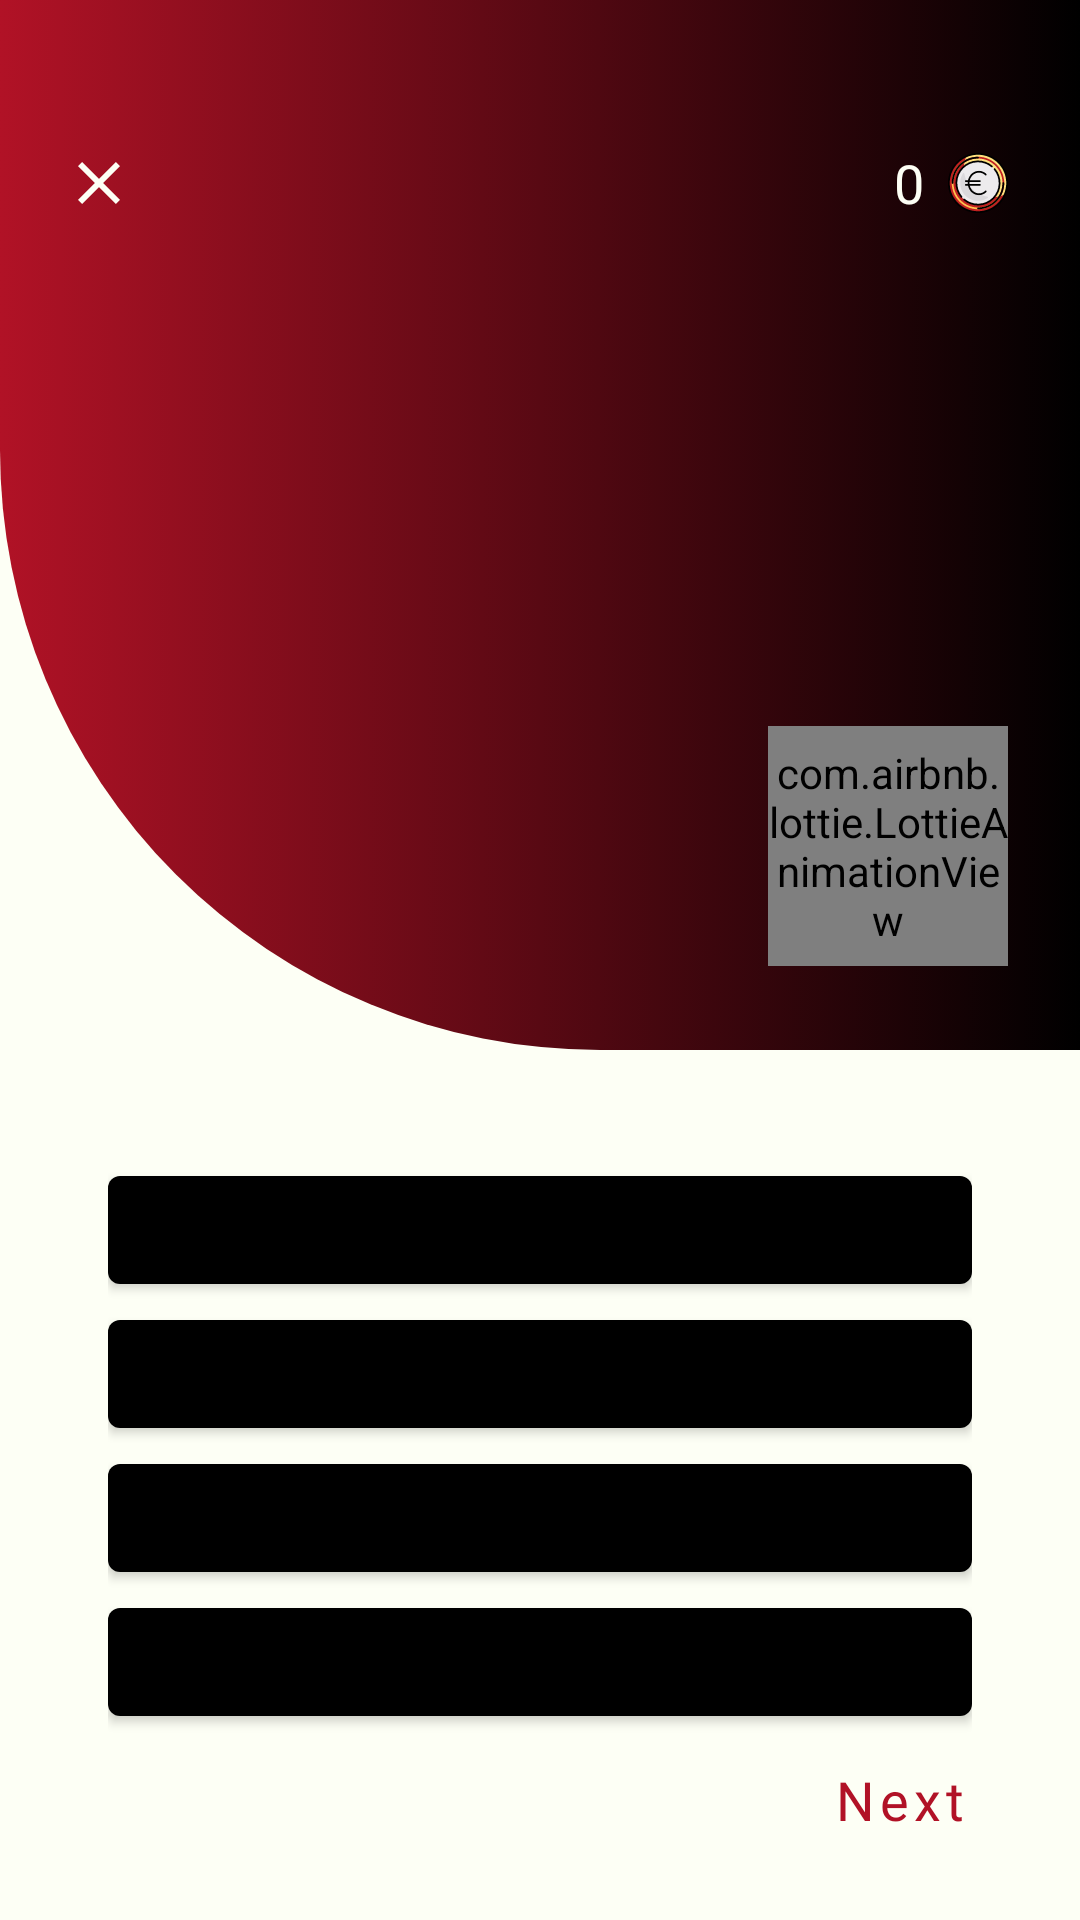

This screen was rendered from an Android layout file. Write that file and the resources it references.
<!-- AndroidManifest.xml: application theme AppTheme -->
<!-- res/layout/game_fragment.xml -->
<?xml version="1.0" encoding="utf-8"?>
<layout xmlns:android="http://schemas.android.com/apk/res/android"
    xmlns:app="http://schemas.android.com/apk/res-auto"
    xmlns:tools="http://schemas.android.com/tools">

    <ScrollView
        android:layout_width="match_parent"
        android:layout_height="match_parent"
        android:fillViewport="true"
        android:scrollbars="none"
        tools:context=".ui.game.GameFragment">

        <androidx.constraintlayout.widget.ConstraintLayout
            android:layout_width="match_parent"
            android:layout_height="wrap_content"
            android:background="@color/secondaryColor"
            android:clipToPadding="true">

            <androidx.constraintlayout.widget.ConstraintLayout
                android:id="@+id/constraintLayout"
                android:layout_width="0dp"
                android:layout_height="0dp"
                android:background="@drawable/card"
                android:clipToPadding="true"
                android:orientation="vertical"
                app:layout_constraintBottom_toTopOf="@+id/guideline5"
                app:layout_constraintEnd_toEndOf="parent"
                app:layout_constraintStart_toStartOf="parent"
                app:layout_constraintTop_toTopOf="parent">

                <androidx.appcompat.widget.AppCompatImageButton
                    android:id="@+id/quit_quiz_button"
                    android:layout_width="50dp"
                    android:layout_height="50dp"
                    android:layout_marginTop="@dimen/dp16"
                    android:background="@android:color/transparent"
                    app:layout_constraintStart_toStartOf="parent"
                    app:layout_constraintTop_toTopOf="parent"
                    app:srcCompat="@drawable/ic_close_white" />

                <TextView
                    android:id="@+id/question_text_view"
                    android:layout_width="0dp"
                    android:layout_height="0dp"
                    android:layout_marginBottom="@dimen/dp16"
                    android:fontFamily="@font/poppins_semibold"
                    android:padding="@dimen/dp16"
                    android:shadowColor="@color/secondaryTextColor"
                    android:textAlignment="center"
                    android:textAllCaps="false"
                    android:textAppearance="@style/TextAppearance.MaterialComponents.Headline3"
                    android:textColor="@color/secondaryColor"
                    android:textSize="@dimen/sp18"
                    app:layout_constraintBottom_toTopOf="@+id/time_bomb"
                    app:layout_constraintEnd_toEndOf="@+id/score_view"
                    app:layout_constraintStart_toStartOf="@+id/quit_quiz_button"
                    app:layout_constraintTop_toBottomOf="@+id/score_view"
                    tools:text="Who is the father, mother, brother, sisetr, uncle, familiar, of the la professor?" />

                <TextView
                    android:id="@+id/score_view"
                    android:layout_width="wrap_content"
                    android:layout_height="50dp"
                    android:layout_marginTop="@dimen/dp16"
                    android:layout_marginEnd="@dimen/dp16"
                    android:backgroundTint="@android:color/transparent"
                    android:drawablePadding="@dimen/dp8"
                    android:elevation="0dp"
                    android:fontFamily="@font/poppins_bold"
                    android:gravity="center"
                    android:paddingStart="@dimen/dp8"
                    android:paddingEnd="@dimen/dp0"
                    android:text="@string/default_point"
                    android:textAlignment="gravity"
                    android:textColor="@color/secondaryColor"
                    android:textSize="@dimen/sp18"
                    app:drawableEndCompat="@drawable/ic_euro"
                    app:layout_constraintEnd_toEndOf="parent"
                    app:layout_constraintTop_toTopOf="parent" />

                <com.airbnb.lottie.LottieAnimationView
                    android:id="@+id/time_bomb"
                    android:layout_width="80dp"
                    android:layout_height="80dp"
                    android:layout_marginBottom="@dimen/dp8"
                    android:scaleType="centerCrop"
                    app:layout_constraintBottom_toBottomOf="parent"
                    app:layout_constraintEnd_toEndOf="@+id/question_text_view"
                    app:layout_constraintHorizontal_bias="1.0"
                    app:layout_constraintStart_toStartOf="@+id/question_text_view"
                    app:lottie_autoPlay="false"
                    app:lottie_fileName="timer_bomb.json"
                    app:lottie_loop="false"
                    app:lottie_speed="0.4" />

            </androidx.constraintlayout.widget.ConstraintLayout>

            <LinearLayout
                android:id="@+id/linearLayout"
                android:layout_width="match_parent"
                android:layout_height="wrap_content"
                android:layout_marginStart="@dimen/dp16"
                android:layout_marginTop="@dimen/dp16"
                android:layout_marginEnd="@dimen/dp16"
                android:orientation="vertical"
                android:padding="@dimen/dp20"
                app:layout_constraintEnd_toEndOf="parent"
                app:layout_constraintStart_toStartOf="parent"
                app:layout_constraintTop_toTopOf="@+id/guideline5">

                <com.google.android.material.button.MaterialButton
                    android:id="@+id/btn_first_answer"
                    style="@style/Widget.MaterialComponents.Button.OutlinedButton.OptionsButton"
                    android:layout_width="match_parent"
                    android:layout_height="wrap_content"
                    tools:text="Option A" />

                <com.google.android.material.button.MaterialButton
                    android:id="@+id/btn_second_answer"
                    style="@style/Widget.MaterialComponents.Button.OutlinedButton.OptionsButton"
                    android:layout_width="match_parent"
                    android:layout_height="wrap_content"
                    tools:text="Option B" />

                <com.google.android.material.button.MaterialButton
                    android:id="@+id/btn_third_answer"
                    style="@style/Widget.MaterialComponents.Button.OutlinedButton.OptionsButton"
                    android:layout_width="match_parent"
                    android:layout_height="wrap_content"
                    tools:text="Option C" />

                <com.google.android.material.button.MaterialButton
                    android:id="@+id/btn_fourth_answer"
                    style="@style/Widget.MaterialComponents.Button.OutlinedButton.OptionsButton"
                    android:layout_width="match_parent"
                    android:layout_height="wrap_content"
                    tools:text="Option D" />

            </LinearLayout>

            <androidx.constraintlayout.widget.Guideline
                android:id="@+id/guideline5"
                android:layout_width="wrap_content"
                android:layout_height="wrap_content"
                android:orientation="horizontal"
                app:layout_constraintGuide_begin="350dp" />

            <com.google.android.material.button.MaterialButton
                android:id="@+id/nextButton"
                style="@style/Widget.MaterialComponents.Button.TextButton"
                android:layout_width="wrap_content"
                android:layout_height="wrap_content"
                android:layout_marginBottom="@dimen/dp16"
                android:fontFamily="@font/poppins_bold"
                android:text="@string/next"
                android:textAllCaps="false"
                android:textColor="@color/primaryColor"
                android:textSize="@dimen/sp18"
                app:layout_constraintBottom_toBottomOf="parent"
                app:layout_constraintEnd_toEndOf="@+id/linearLayout" />
        </androidx.constraintlayout.widget.ConstraintLayout>
    </ScrollView>
</layout>
<!-- resources referenced by this layout -->
<resources>
  <color name="primaryColor">#b11226</color>
  <color name="secondaryColor">#fdfff5</color>
  <color name="secondaryTextColor">#000000</color>
  <dimen name="dp0">0dp</dimen>
  <dimen name="dp16">16dp</dimen>
  <dimen name="dp20">20dp</dimen>
  <dimen name="dp8">8dp</dimen>
  <dimen name="sp18">18sp</dimen>
  <!-- drawable card (drawable) -->
  <?xml version="1.0" encoding="utf-8"?>
  <selector xmlns:android="http://schemas.android.com/apk/res/android">
      <item>
          <shape>
              <solid android:color="@color/primaryColor" />
              
              <corners android:bottomLeftRadius="200dp" android:bottomRightRadius="0dp" />
              <padding android:bottom="20dp" android:left="8dp" android:right="8dp" android:top="20dp" />
              <gradient android:endColor="@color/secondaryTextColor" android:startColor="@color/primaryColor" />
          </shape>
      </item>
  </selector>
  <!-- drawable ic_close_white (drawable) -->
  <vector xmlns:android="http://schemas.android.com/apk/res/android"
      android:width="24dp"
      android:height="24dp"
      android:viewportWidth="24"
      android:viewportHeight="24">
      <path
          android:fillColor="@color/secondaryColor"
          android:pathData="M19,6.41L17.59,5 12,10.59 6.41,5 5,6.41 10.59,12 5,17.59 6.41,19 12,13.41 17.59,19 19,17.59 13.41,12 19,6.41z" />
  </vector>
  <!-- drawable ic_euro: vector/xml drawable (drawable, 5310 chars, omitted) -->
  <string name="default_point">0</string>
  <string name="next">Next</string>
  <style name="AppTheme" parent="Theme.MaterialComponents.Light.NoActionBar">
          
          <item name="colorPrimary">@color/secondaryTextColor</item>
          <item name="colorPrimaryDark">@color/secondaryTextColor</item>
          <item name="colorAccent">@color/secondaryTextColor</item>
          <item name="android:windowTranslucentStatus">true</item>
          <item name="android:statusBarColor">@android:color/transparent</item>
          <item name="android:showDividers">none</item>
          <item name="actionBarDivider">@android:color/transparent</item>
          <item name="android:textColor">@color/secondaryColor</item>
          <item name="fontFamily">@font/poppins</item>
      </style>
</resources>
